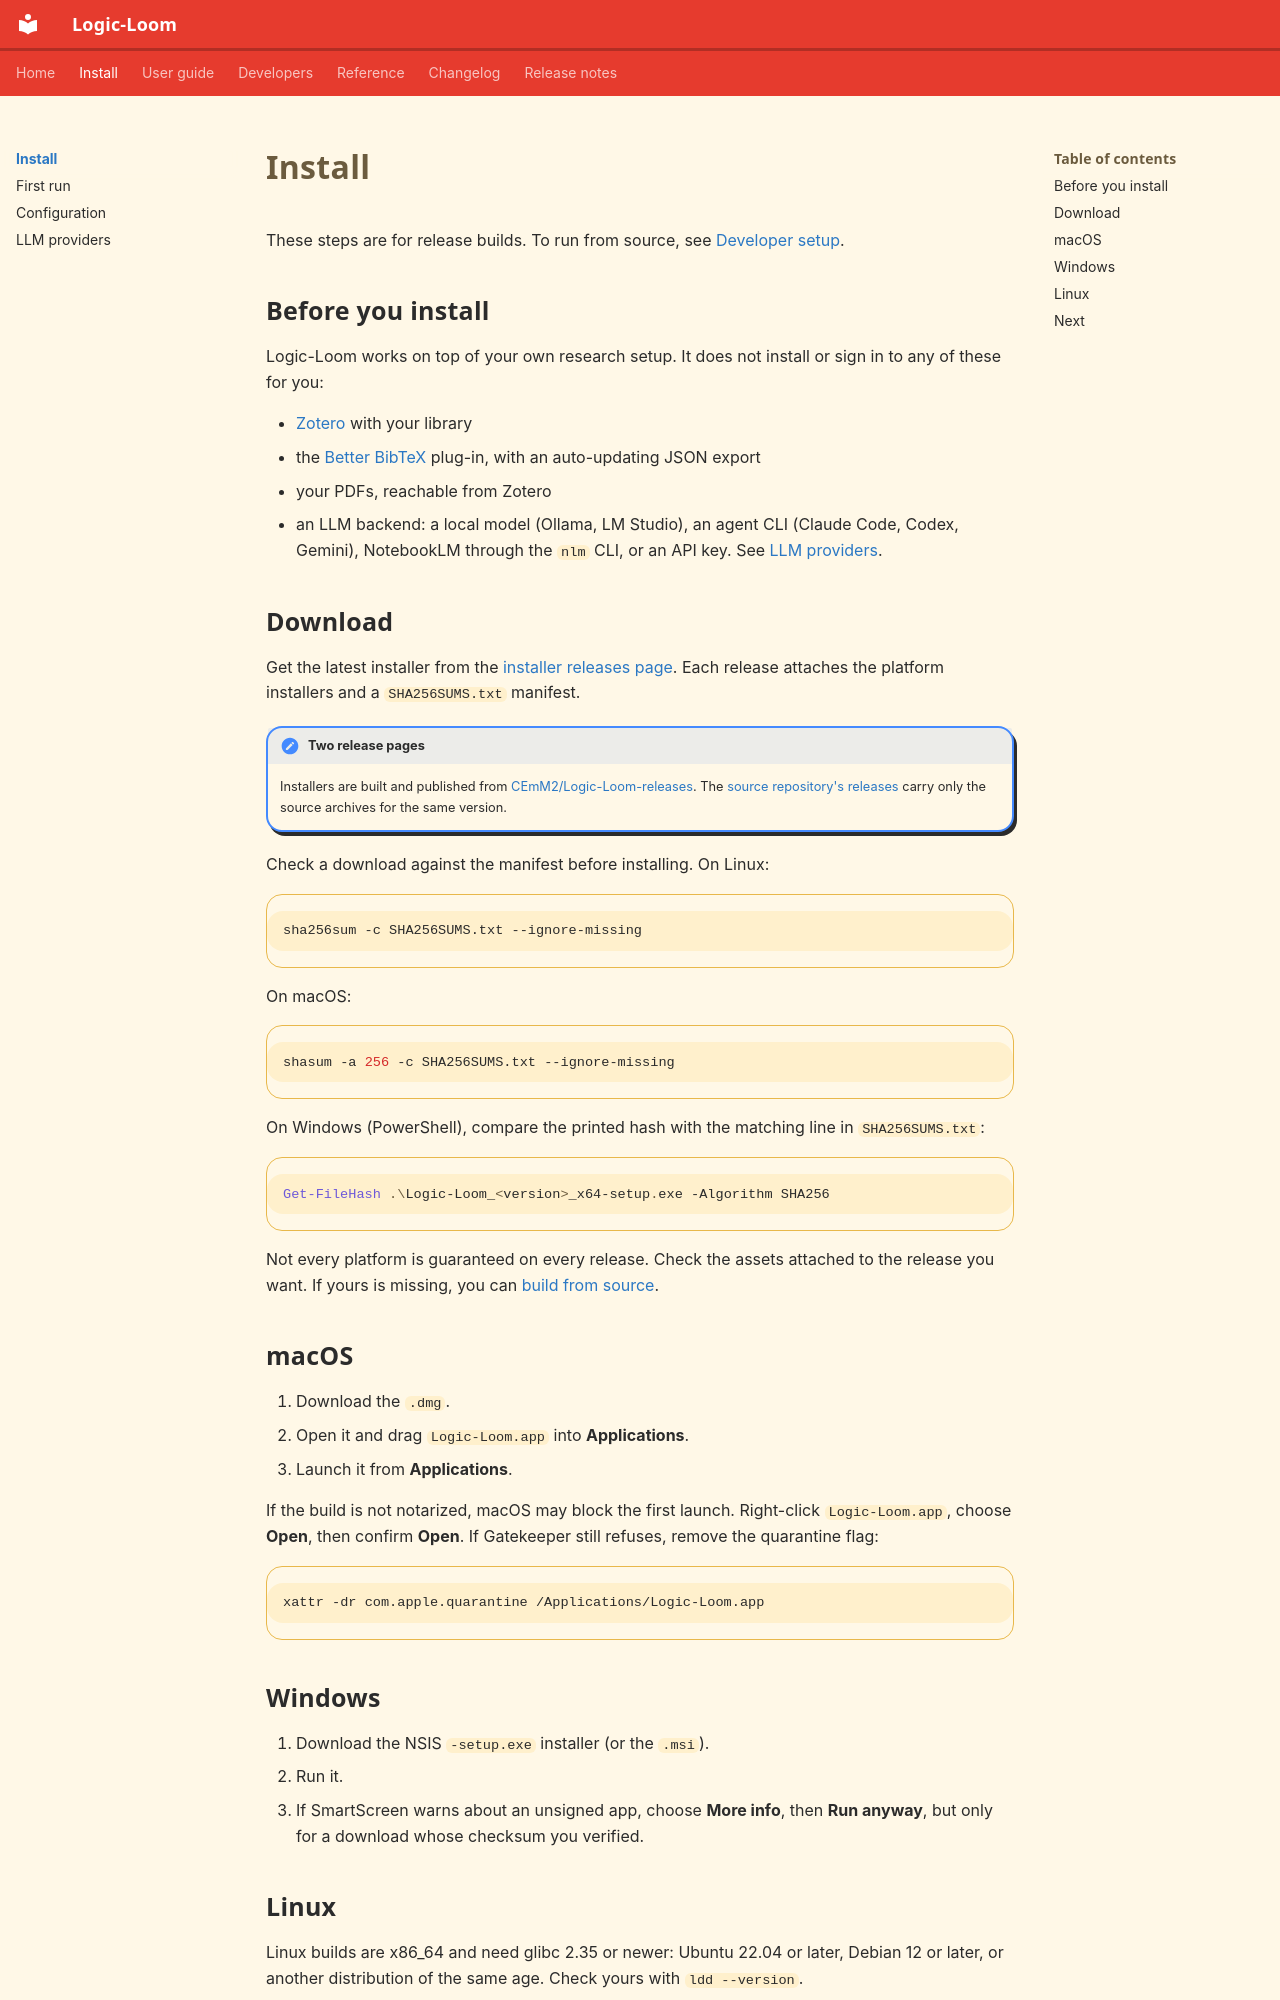

repository: CEmM2/Logic-Loom · page: install/index.html · generator: mkdocs

# Install

These steps are for release builds. To run from source, see
[Developer setup](../developers/index.md).

## Before you install

Logic-Loom works on top of your own research setup. It does not install or sign in to
any of these for you:

- [Zotero](https://www.zotero.org) with your library
- the [Better BibTeX](https://retorque.re/zotero-better-bibtex/) plug-in, with an
  auto-updating JSON export
- your PDFs, reachable from Zotero
- an LLM backend: a local model (Ollama, LM Studio), an agent CLI (Claude Code, Codex,
  Gemini), NotebookLM through the `nlm` CLI, or an API key. See
  [LLM providers](llm-providers.md).

## Download

Get the latest installer from the
[installer releases page](https://github.com/CEmM2/Logic-Loom-releases/releases/latest).
Each release attaches the platform installers and a `SHA256SUMS.txt` manifest.

!!! note "Two release pages"
    Installers are built and published from
    [CEmM2/Logic-Loom-releases](https://github.com/CEmM2/Logic-Loom-releases/releases).
    The [source repository's releases](https://github.com/CEmM2/Logic-Loom/releases)
    carry only the source archives for the same version.

Check a download against the manifest before installing. On Linux:

```bash
sha256sum -c SHA256SUMS.txt --ignore-missing
```

On macOS:

```bash
shasum -a 256 -c SHA256SUMS.txt --ignore-missing
```

On Windows (PowerShell), compare the printed hash with the matching line in
`SHA256SUMS.txt`:

```powershell
Get-FileHash .\Logic-Loom_<version>_x64-setup.exe -Algorithm SHA256
```

Not every platform is guaranteed on every release. Check the assets attached to the
release you want. If yours is missing, you can
[build from source](../developers/build-from-source.md).

## macOS

1. Download the `.dmg`.
2. Open it and drag `Logic-Loom.app` into **Applications**.
3. Launch it from **Applications**.

If the build is not notarized, macOS may block the first launch. Right-click
`Logic-Loom.app`, choose **Open**, then confirm **Open**. If Gatekeeper still refuses,
remove the quarantine flag:

```bash
xattr -dr com.apple.quarantine /Applications/Logic-Loom.app
```

## Windows

1. Download the NSIS `-setup.exe` installer (or the `.msi`).
2. Run it.
3. If SmartScreen warns about an unsigned app, choose **More info**, then
   **Run anyway**, but only for a download whose checksum you verified.
